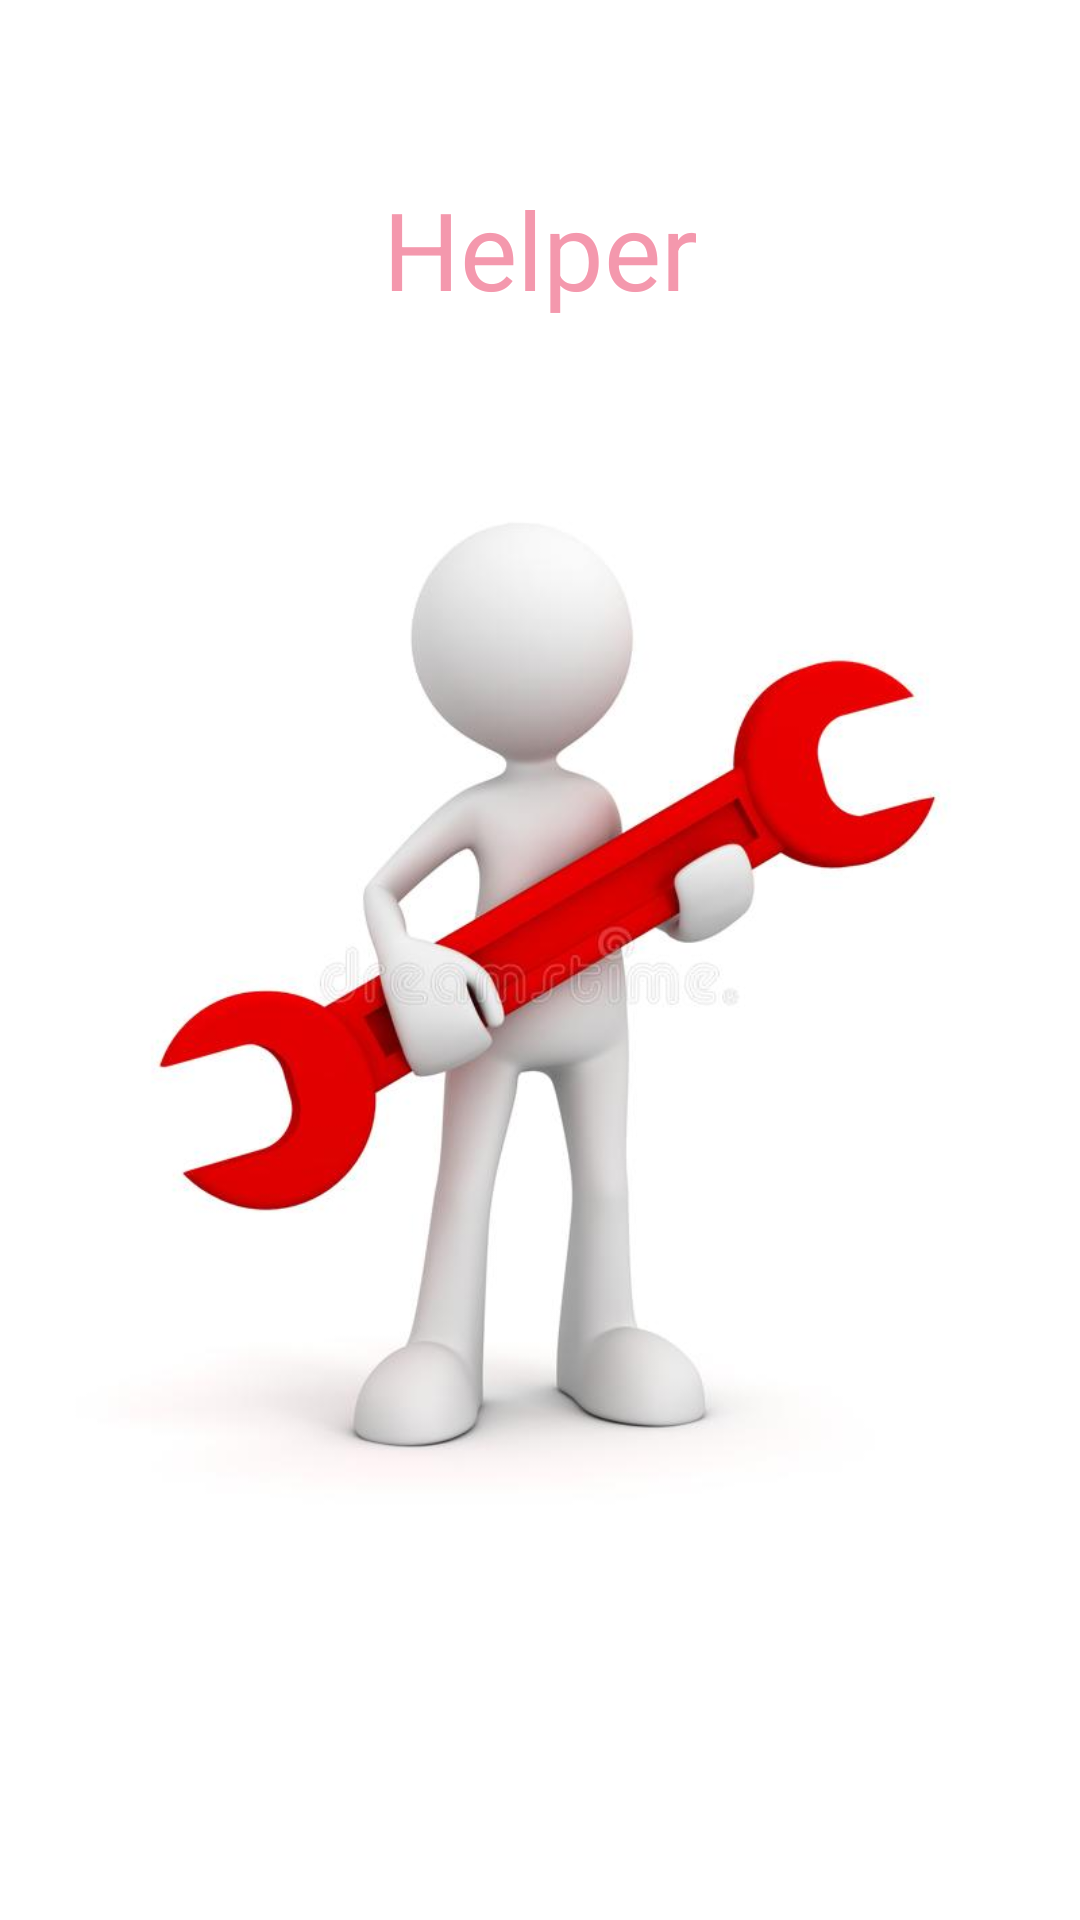

Write the Android layout XML for this screen, with the resource values it uses.
<!-- AndroidManifest.xml: application theme Theme.MyApplication -->
<!-- res/layout/fragment_splash.xml -->
<?xml version="1.0" encoding="utf-8"?>
<androidx.constraintlayout.widget.ConstraintLayout xmlns:android="http://schemas.android.com/apk/res/android"
    xmlns:app="http://schemas.android.com/apk/res-auto"
    xmlns:tools="http://schemas.android.com/tools"
    android:layout_width="match_parent"
    android:layout_height="match_parent"
    >

    <ImageView
        android:id="@+id/imageView"
        android:layout_width="wrap_content"
        android:layout_height="401dp"
        android:layout_marginBottom="116dp"
        app:layout_constraintBottom_toBottomOf="parent"
        android:foregroundGravity="center"
        app:srcCompat="@drawable/splash_pic"
        tools:ignore="MissingConstraints" />

    <TextView
        android:layout_width="match_parent"
        android:layout_height="wrap_content"
        android:layout_centerHorizontal="true"
        android:gravity="center"
        android:text="Helper"
        android:textColor="#f498ad"
        android:textSize="36sp"
        app:layout_constraintBottom_toTopOf="@+id/imageView"
        app:layout_constraintStart_toEndOf="parent"
        app:layout_constraintTop_toTopOf="parent"
        app:layout_constraintVertical_bias="0.785"

        />


</androidx.constraintlayout.widget.ConstraintLayout>
<!-- resources referenced by this layout -->
<resources>
  <!-- drawable splash_pic: jpg bitmap (drawable, 23809 bytes) -->
  <style name="Theme.MyApplication" parent="Theme.MaterialComponents.DayNight.DarkActionBar">
          
          <item name="colorPrimary">@color/purple_500</item>
          <item name="colorPrimaryVariant">@color/purple_700</item>
          <item name="colorOnPrimary">@color/white</item>
          
          <item name="colorSecondary">@color/teal_200</item>
          <item name="colorSecondaryVariant">@color/teal_700</item>
          <item name="colorOnSecondary">@color/black</item>
          
          <item name="android:statusBarColor" tools:targetApi="l">?attr/colorOnBackground</item>
          
      </style>
  <color name="purple_500">#FF6200EE</color>
  <color name="purple_700">#FF3700B3</color>
  <color name="white">#FFFFFFFF</color>
  <color name="teal_200">#FF03DAC5</color>
  <color name="teal_700">#FF018786</color>
  <color name="black">#FF000000</color>
</resources>
